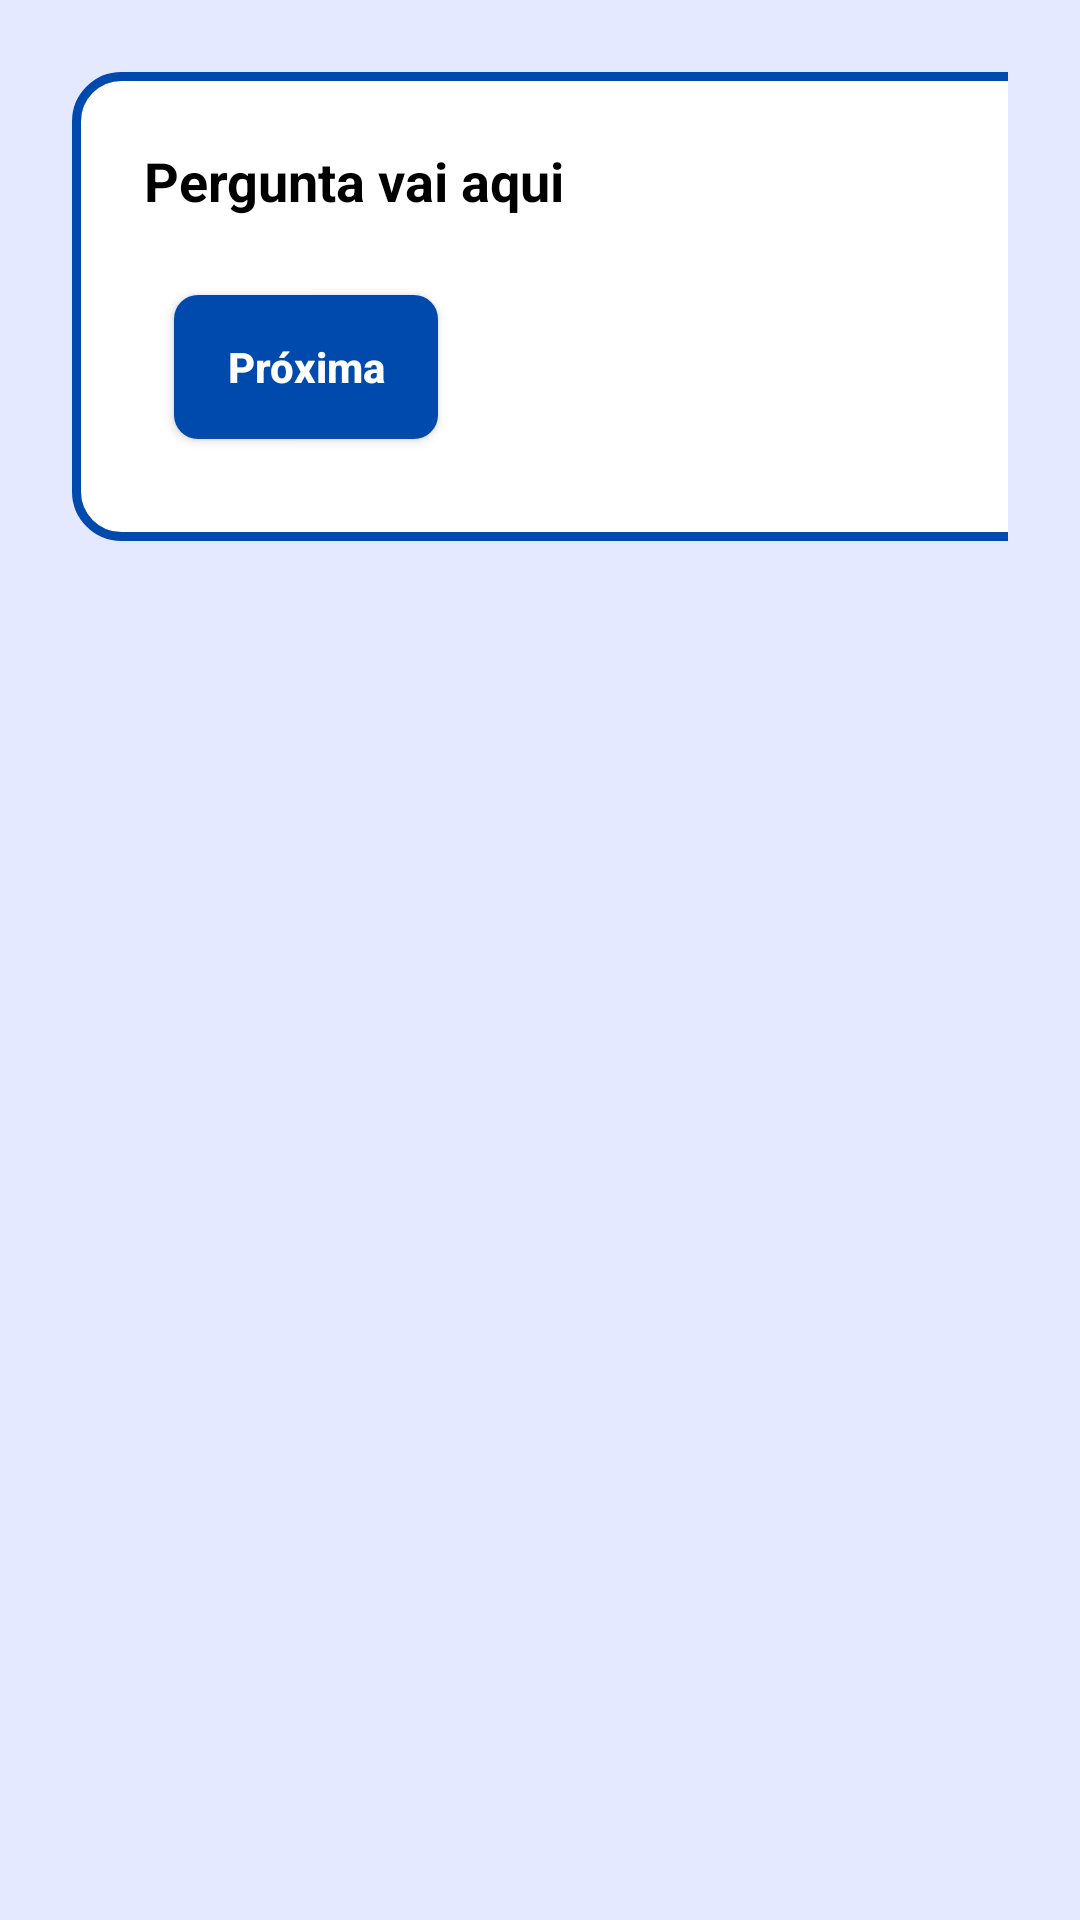

Here is an Android app screen rendered from its layout file. Give the layout XML and the strings, colors and styles it references.
<!-- AndroidManifest.xml: application theme Theme.PrimeiraOportunidade -->
<!-- res/layout/activity_test_execution.xml -->
<LinearLayout xmlns:android="http://schemas.android.com/apk/res/android"
    android:id="@+id/testExecutionLayout"
    android:layout_width="match_parent"
    android:layout_height="match_parent"
    android:orientation="vertical"
    android:background="@color/blue"
    >

    <LinearLayout
        android:layout_width="match_parent"
        android:layout_height="match_parent"
        android:background="@color/background_color"
        android:orientation="vertical"
        android:padding="24dp">
        <LinearLayout
            android:padding="24dp"
            android:background="@drawable/card_background"
            android:layout_width="357dp"
            android:orientation="vertical"
            android:layout_height="wrap_content">
            <TextView
                android:id="@+id/questionText"
                android:layout_width="wrap_content"
                android:textColor="@color/black"
                android:layout_height="wrap_content"
                android:layout_marginBottom="16dp"
                android:text="Pergunta vai aqui"
                android:textSize="18sp"
                android:textStyle="bold" />

            <RadioGroup
                android:id="@+id/optionsGroup"
                android:layout_width="match_parent"
                android:layout_height="wrap_content"
                android:orientation="vertical" />

            <androidx.appcompat.widget.AppCompatButton
                style="@style/ButtonBlue"
                android:id="@+id/btnNext"
                android:layout_width="wrap_content"
                android:layout_height="wrap_content"
                android:layout_marginTop="24dp"
                android:text="Próxima" />
        </LinearLayout>


    </LinearLayout>

</LinearLayout>
<!-- resources referenced by this layout -->
<resources>
  <color name="background_color">#E5E9FF</color>
  <color name="black">#FF000000</color>
  <color name="blue">#004AAD</color>
  <!-- drawable card_background (drawable) -->
  <?xml version="1.0" encoding="utf-8"?>
  <shape xmlns:android="http://schemas.android.com/apk/res/android">
      <solid android:color="@color/white"/>
      <corners android:radius="15dp"/>
      <stroke android:color="@color/blue" android:width="3dp"/>
  </shape>
  <style name="ButtonBlue">
          <item name="android:background">@drawable/button_blue</item>
          <item name="android:textColor">@color/white</item>
          <item name="android:layout_margin">10dp</item>
          <item name="textAllCaps">false</item>
          <item name="android:textStyle">bold</item>
      </style>
  <style name="Theme.PrimeiraOportunidade" parent="Base.Theme.PrimeiraOportunidade" />
  <color name="white">#FFFFFFFF</color>
  <!-- drawable button_blue (drawable) -->
  <?xml version="1.0" encoding="utf-8"?>
  <shape xmlns:android="http://schemas.android.com/apk/res/android">
    <solid android:color="@color/blue"/>
      <corners android:radius="8dp"/>
  </shape>
  <style name="Base.Theme.PrimeiraOportunidade" parent="Theme.Material3.DayNight.NoActionBar">
          
          
      </style>
</resources>
